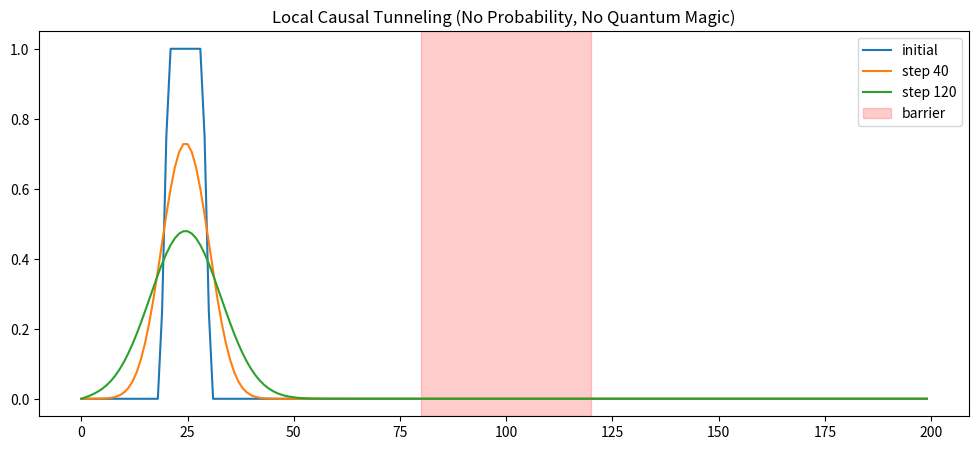

Here is the Python script that generated this plot:
import numpy as np
import matplotlib.pyplot as plt

# ==============================================
# 任务 1：量子隧穿 —— 局域扩散机制（无概率、无波函数）
# ==============================================

SIZE = 200
grid = np.zeros(SIZE)
grid[20:30] = 1.0   # 粒子源

# 势垒（传统物理认为无法穿过）
barrier_low = 80
barrier_high = 120
barrier = np.zeros(SIZE)
barrier[barrier_low:barrier_high] = 0.1  # 低透过区域

STEPS = 150
DRIFT = 1
SPREAD = 0.25

history = []

for step in range(STEPS):
    new = grid.copy()
    for i in range(1, SIZE-1):
        # 局域扩散（朴素物理）
        flow = (grid[i-1] + grid[i+1] - 2*grid[i]) * SPREAD
        new[i] += flow

        # 向右漂移
        if i < SIZE-2:
            move = grid[i] * 0.01 * DRIFT * barrier[i]
            new[i] -= move
            new[i+1] += move

    grid = new
    history.append(grid.copy())

# ==============================================
# 绘图：看到能量穿透壁垒
# ==============================================
plt.figure(figsize=(12,5))
plt.plot(history[0], label="initial")
plt.plot(history[40], label="step 40")
plt.plot(history[120], label="step 120")
plt.axvspan(barrier_low, barrier_high, alpha=0.2, color="red", label="barrier")
plt.title("Local Causal Tunneling (No Probability, No Quantum Magic)")
plt.legend()
plt.show()
